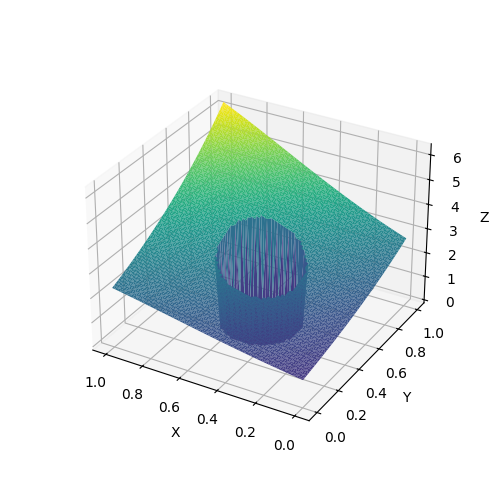

Values plotted in this chart, from the file beside it:
0, 0, 1
0, 0.01562, 1.016
0, 0.03125, 1.032
0, 0.04688, 1.048
0, 0.0625, 1.064
0, 0.07812, 1.081
0, 0.09375, 1.098
0, 0.1094, 1.116
0, 0.125, 1.133
0, 0.1406, 1.151
0, 0.1562, 1.169
0, 0.1719, 1.188
0, 0.1875, 1.206
0, 0.2031, 1.225
0, 0.2188, 1.245
0, 0.2344, 1.264
0, 0.25, 1.284
0, 0.2656, 1.304
0, 0.2812, 1.325
0, 0.2969, 1.346
0, 0.3125, 1.367
0, 0.3281, 1.388
0, 0.3438, 1.41
0, 0.3594, 1.432
0, 0.375, 1.455
0, 0.3906, 1.478
0, 0.4062, 1.501
0, 0.4219, 1.525
0, 0.4375, 1.549
0, 0.4531, 1.573
0, 0.4688, 1.598
0, 0.4844, 1.623
0, 0.5, 1.649
0, 0.5156, 1.675
0, 0.5312, 1.701
0, 0.5469, 1.728
0, 0.5625, 1.755
0, 0.5781, 1.783
0, 0.5938, 1.811
0, 0.6094, 1.839
0, 0.625, 1.868
0, 0.6406, 1.898
0, 0.6562, 1.928
0, 0.6719, 1.958
0, 0.6875, 1.989
0, 0.7031, 2.02
0, 0.7188, 2.052
0, 0.7344, 2.084
0, 0.75, 2.117
0, 0.7656, 2.15
0, 0.7812, 2.184
0, 0.7969, 2.219
0, 0.8125, 2.254
0, 0.8281, 2.289
0, 0.8438, 2.325
0, 0.8594, 2.362
0, 0.875, 2.399
0, 0.8906, 2.437
0, 0.9062, 2.475
0, 0.9219, 2.514
0, 0.9375, 2.554
... 4,164 more rows
